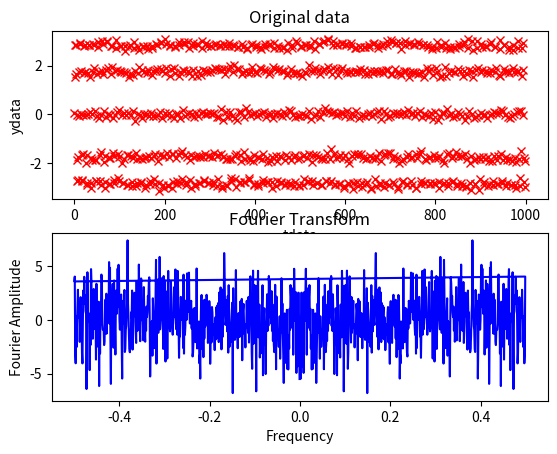

This chart was generated by the following Python code:
import pandas as pd
import numpy as np
import matplotlib.pyplot as plt


def smooth(xdata, window_len=0, window='bartlett', show=False):
    """smooth a pandas data series or numpy array using a window with requested size.
    Return has same format as input.

    This method is based on the convolution of a scaled window with the signal.
    The signal is prepared by introducing reflected copies of the signal
    (with the window size) in both ends so that transient parts are minimized
    in the begining and end part of the output signal.

    input:
        x: the input signal
        window_len: the dimension of the smoothing window; should be an even integer. Set to 0 as default
        window: the type of window from 'flat', 'hanning', 'hamming', 'bartlett', 'blackman'
            flat window will produce a moving average smoothing.

    output:
        the smoothed signal

    example:

    t=linspace(-2,2,0.1)
    x=sin(t)+randn(len(t))*0.1
    y=smooth(x)

    see also:

    numpy.hanning, numpy.hamming, numpy.bartlett, numpy.blackman, numpy.convolve
    scipy.signal.lfilter

    NOTE: length(output) != length(input), to correct this: return y[(window_len/2-1):-(window_len/2)] instead of just y.
    """
    if type(data) == type(pd.Series()):
        series = True
        name_val = xdata.name
        x = xdata.values
        x_index = xdata.index
    else:
        series = False
        x = xdata


    if window_len > 3:
        s = np.r_[x[window_len - 1:0:-1], x, x[-2:-window_len - 1:-1]]
        if window == 'flat':  # moving average
            w = np.ones(window_len, 'd')
        else:
            w = eval('np.' + window + '(window_len)')

        y = np.convolve(w / w.sum(), s, mode='valid')

        new_y1 = y[int(window_len / 2 - 1):-int(window_len / 2)]
        new_y2 = y[int(window_len / 2 - 1) + 1:-int(-1 + window_len / 2)]
        new_y = 0.5 * (new_y1 + new_y2)

        # Pack back into pd.Series
        smoothed_vals = pd.Series(new_y, name=name_val, index=x_index)

        if show:
            plt.figure(name_val)
            plt.plot(x_series[x_series.index < 200].index, x_series[x_series.index < 200], 'rx')
            plt.plot(smoothed_vals[smoothed_vals.index < 200].index, smoothed_vals[smoothed_vals.index < 200], 'b-')
        if series:
            smoothed_series = pd.Series(data=smoothed_vals,index=x_index,name=name_val)
            return smoothed_series
        else:
            return smoothed_vals

    else:
        # If window_len < 3 leave unchanged
        return x_data

def fft(tdata,ydata,show=False):

    Y = np.fft.fft(ydata)
    freq = np.fft.fftfreq(len(y), tdata[1] - tdata[0])

    if show:
        plt.figure('fft')
        plt.subplot(2, 1, 1)
        plt.plot(tdata, ydata, 'rx')
        plt.title('Original data')
        plt.xlabel('tdata')
        plt.ylabel('ydata')

        plt.subplot(2, 1, 2)
        plt.plot(freq, Y, 'b-')
        plt.title('Fourier Transform')
        plt.xlabel('Frequency')
        plt.ylabel('Fourier Amplitude')

        plt.show()

    return (freq, Y)


if __name__ == '__main__':
    freq = 0.1
    noise = 0.1
    amplitude = 3.0

    t = np.arange(0,1000,1)
    y = amplitude*np.sin(2*np.pi*freq*t) + noise*np.random.normal(size=1000)

    F,Y = fft(t,y,show=True)